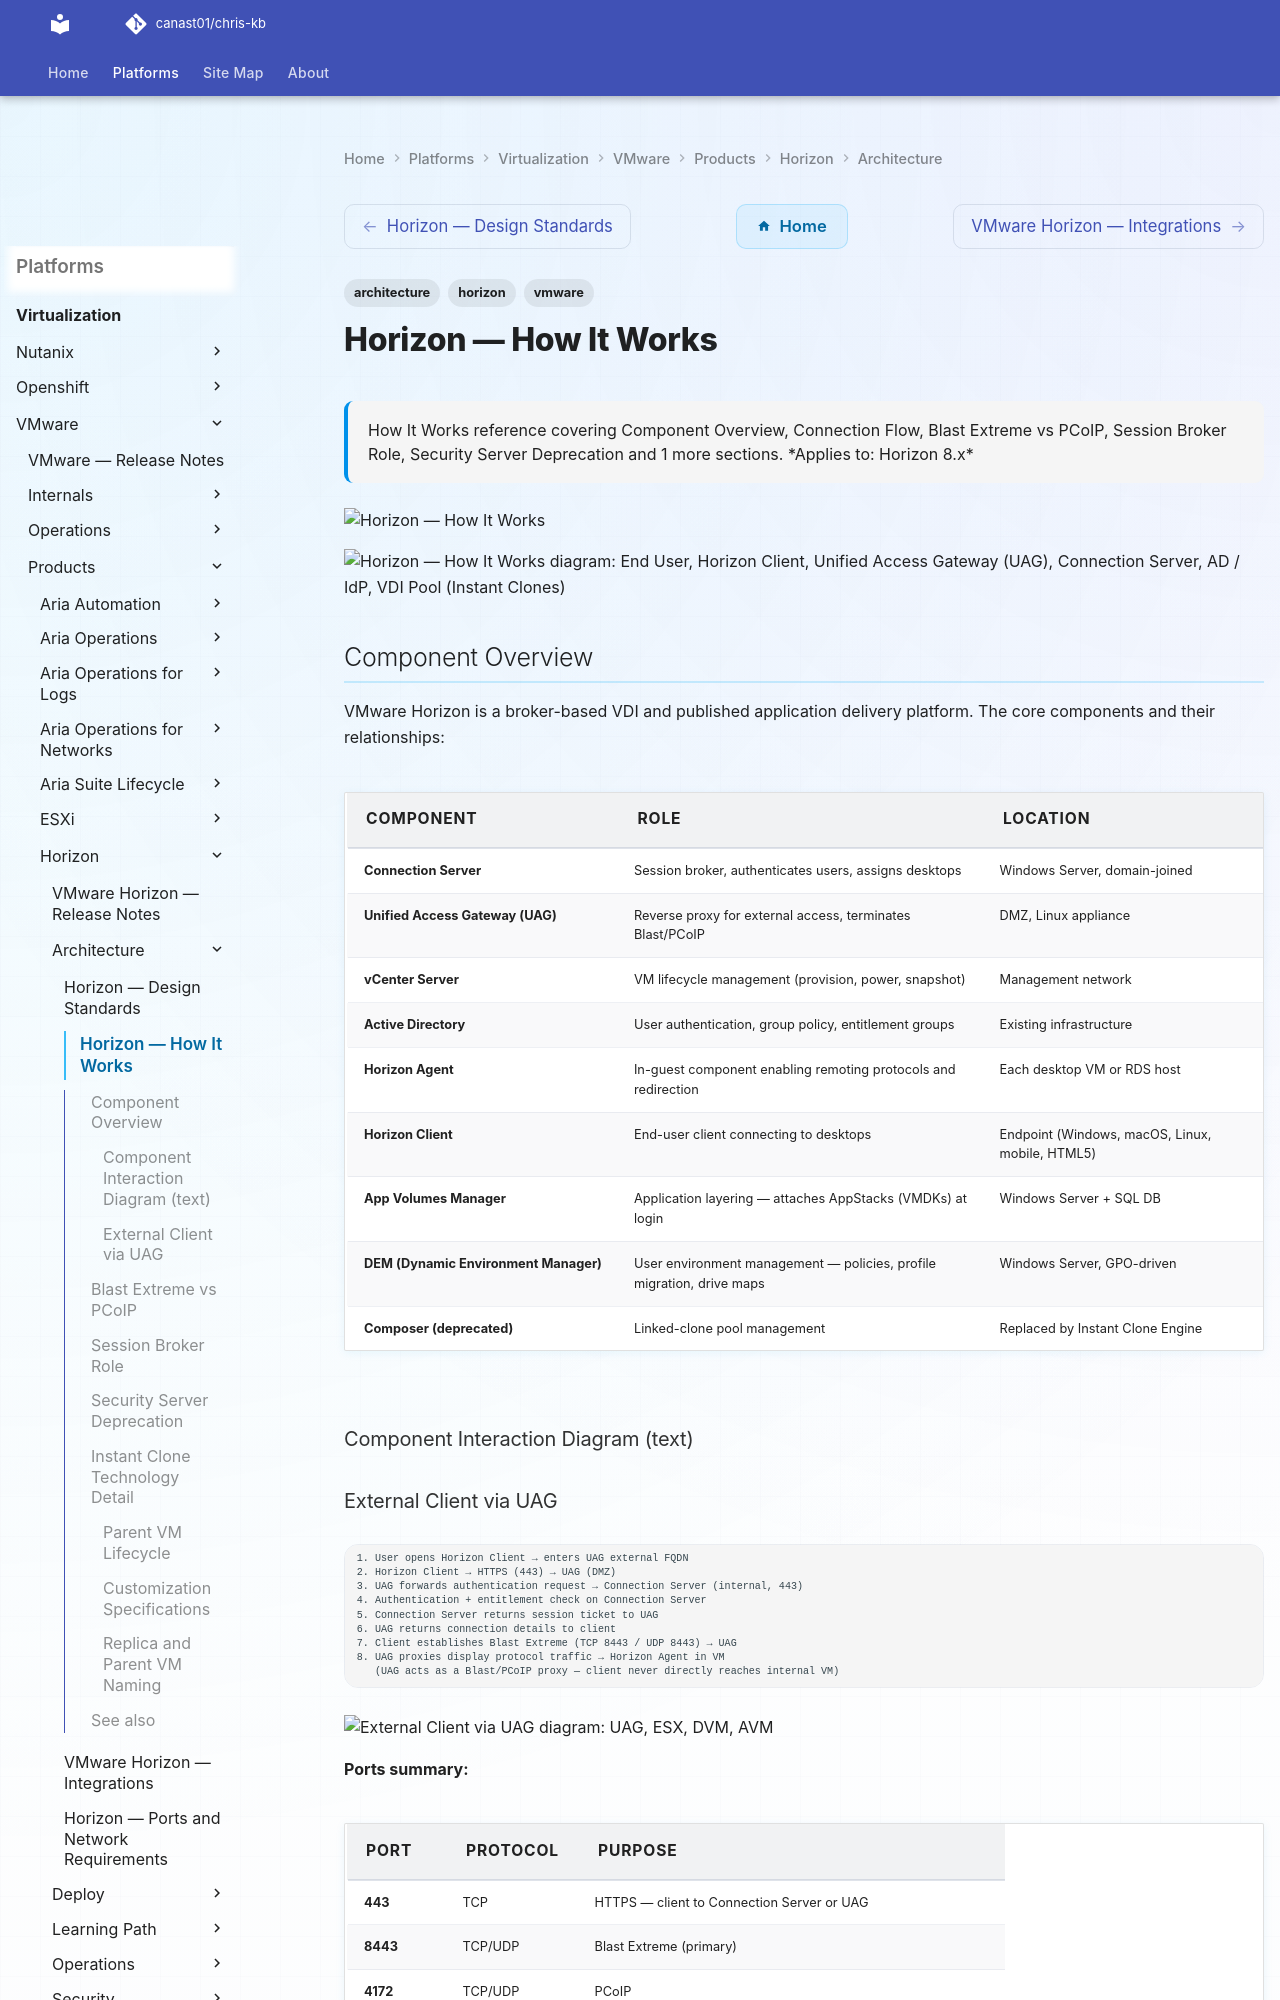

repository: canast01/chris-kb · page: virtualization/vmware/products/horizon/architecture/how-it-works/index.html · generator: mkdocs

---
tags:
  - architecture
  - horizon
  - vmware
description: "How It Works reference covering Component Overview, Connection Flow, Blast Extreme vs PCoIP, Session Broker Role, Security Server Deprecation and 1 more..."
---
# Horizon — How It Works

<div class="kb-summary">
How It Works reference covering Component Overview, Connection Flow, Blast Extreme vs PCoIP, Session Broker Role, Security Server Deprecation and 1 more sections.

*Applies to: Horizon 8.x*
</div>
![Horizon — How It Works](../../../../../assets/virtualization-vmware-horizon-architecture-how-it-works.svg)

```plantuml
@startuml
skinparam sequenceArrowThickness 1.5
skinparam roundcorner 5

actor "End User" as USR
participant "Horizon Client" as CLT
participant "Unified Access\nGateway (UAG)" as UAG
participant "Connection Server" as CS
participant "AD / IdP" as AD
participant "VDI Pool\n(Instant Clones)" as VDI

USR -> CLT: Launch Horizon Client
CLT -> UAG: HTTPS / Blast Extreme
UAG -> CS: Forward authentication
CS -> AD: LDAP credential check
AD --> CS: Groups + entitlements
CS --> CLT: Desktop list
USR -> CLT: Select desktop
CLT -> UAG: Tunnel session
UAG -> VDI: Blast / PCoIP protocol
VDI --> USR: Desktop stream
@enduml
```

## Component Overview

VMware Horizon is a broker-based VDI and published application delivery platform. The core components and their relationships:

| Component | Role | Location |
|---|---|---|
| Connection Server | Session broker, authenticates users, assigns desktops | Windows Server, domain-joined |
| Unified Access Gateway (UAG) | Reverse proxy for external access, terminates Blast/PCoIP | DMZ, Linux appliance |
| vCenter Server | VM lifecycle management (provision, power, snapshot) | Management network |
| Active Directory | User authentication, group policy, entitlement groups | Existing infrastructure |
| Horizon Agent | In-guest component enabling remoting protocols and redirection | Each desktop VM or RDS host |
| Horizon Client | End-user client connecting to desktops | Endpoint (Windows, macOS, Linux, mobile, HTML5) |
| App Volumes Manager | Application layering — attaches AppStacks (VMDKs) at login | Windows Server + SQL DB |
| DEM (Dynamic Environment Manager) | User environment management — policies, profile migration, drive maps | Windows Server, GPO-driven |
| Composer (deprecated) | Linked-clone pool management | Replaced by Instant Clone Engine |

### Component Interaction Diagram (text)
